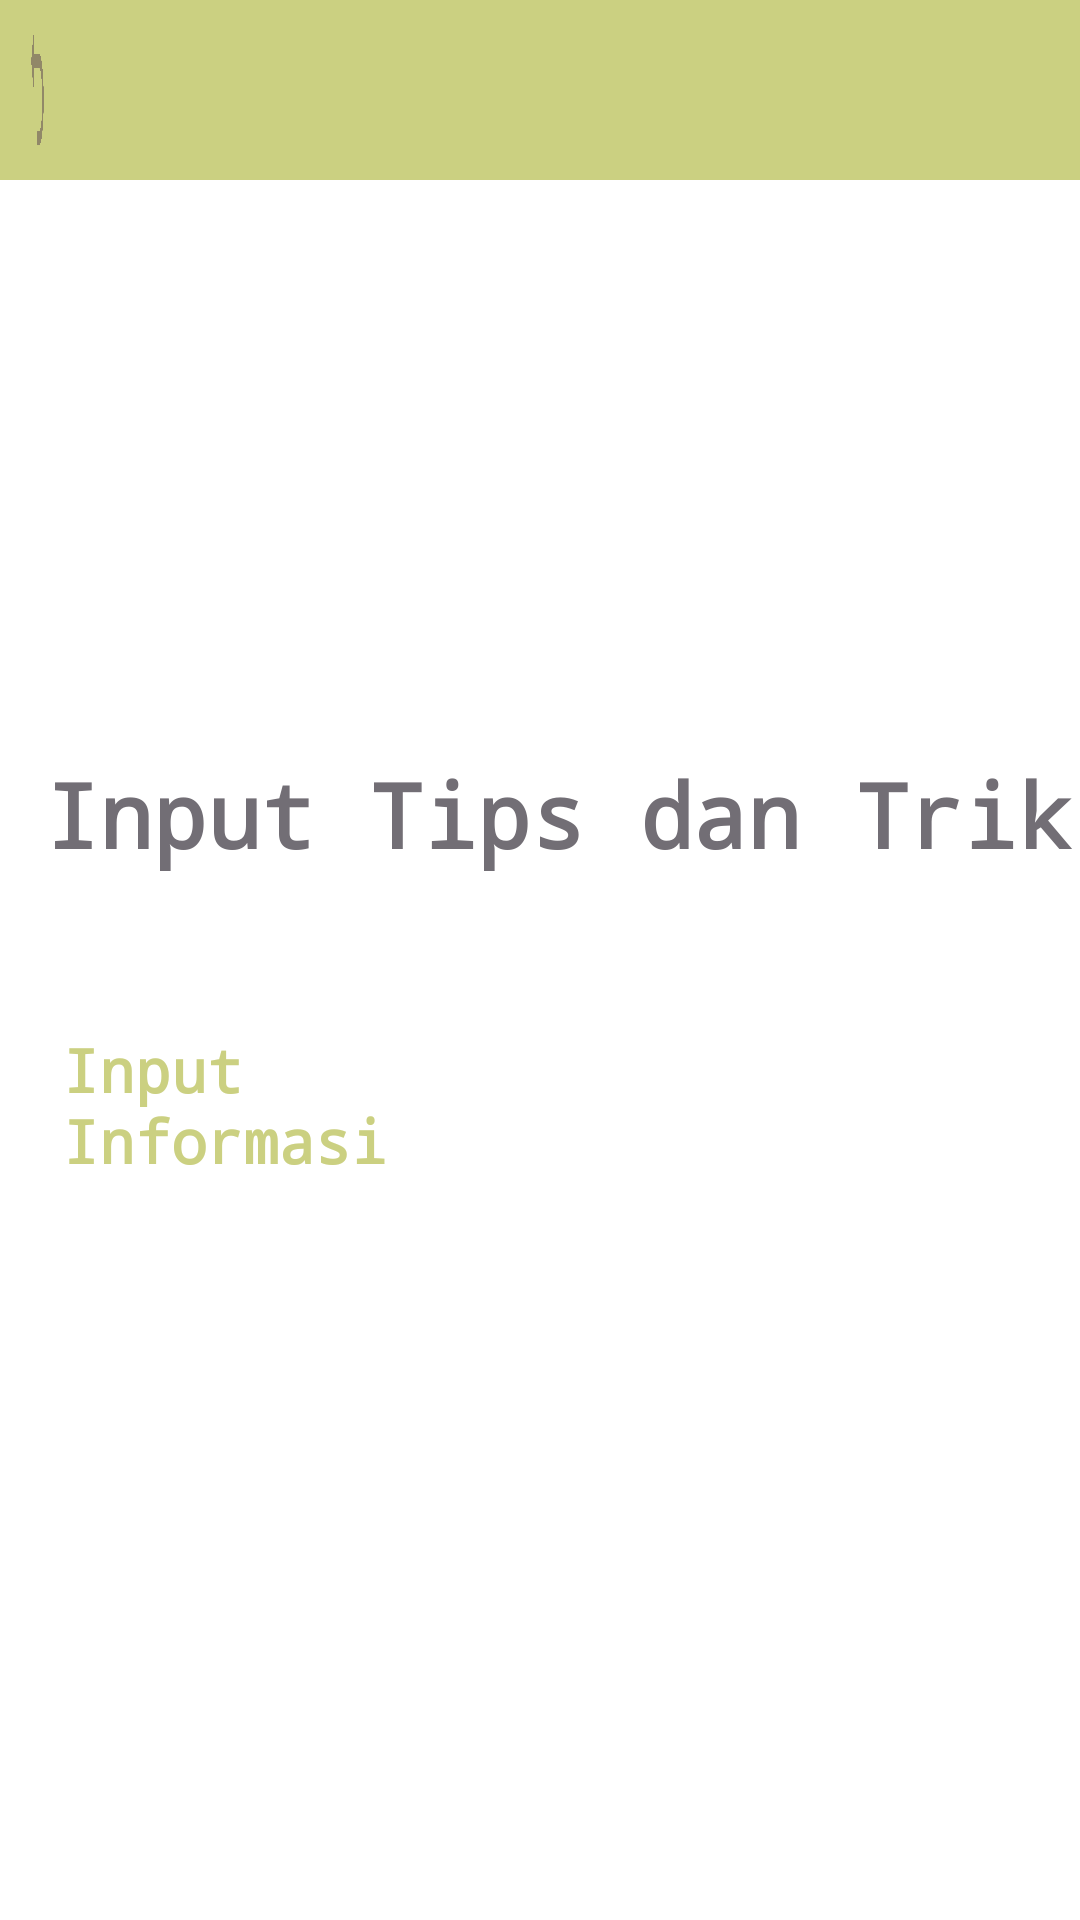

The Android layout XML behind this screen, and the referenced resources:
<!-- AndroidManifest.xml: application theme Theme.Ecounseling -->
<!-- res/layout/activity_inputtipsdantrik_admin.xml -->
<?xml version="1.0" encoding="utf-8"?>
<RelativeLayout xmlns:android="http://schemas.android.com/apk/res/android"
    xmlns:app="http://schemas.android.com/apk/res-auto"
    xmlns:tools="http://schemas.android.com/tools"
    android:layout_width="match_parent"
    android:layout_height="match_parent"
    android:background="@color/white"
    tools:context=".inputtipsdantrik_admin">

    <RelativeLayout
        android:layout_width="match_parent"
        android:layout_height="60dp"
        android:layout_alignParentStart="true"
        android:layout_alignParentTop="true"
        android:layout_alignParentEnd="true"
        android:layout_marginStart="0dp"
        android:layout_marginTop="0dp"
        android:layout_marginEnd="0dp"
        android:background="@color/greencolor">

        <ImageButton
            android:id="@+id/backInputTipsdanTrik_admin"
            android:layout_width="match_parent"
            android:layout_height="50dp"
            android:layout_alignParentStart="true"
            android:layout_alignParentTop="true"
            android:layout_alignParentEnd="true"
            android:layout_alignParentBottom="true"
            android:layout_marginStart="10dp"
            android:layout_marginTop="5dp"
            android:layout_marginEnd="345dp"
            android:layout_marginBottom="5dp"
            android:background="@drawable/back" />

        <ImageView
            android:layout_width="match_parent"
            android:layout_height="50dp"
            android:layout_alignParentStart="true"
            android:layout_alignParentTop="true"
            android:layout_alignParentEnd="true"
            android:layout_marginStart="350dp"
            android:layout_marginTop="5dp"
            android:layout_marginEnd="10dp"
            android:background="@drawable/communication" />
    </RelativeLayout>

    <TextView
        android:layout_width="match_parent"
        android:layout_height="wrap_content"
        android:layout_alignParentStart="true"
        android:layout_alignParentTop="true"
        android:layout_marginStart="0dp"
        android:layout_marginTop="251dp"
        android:layout_marginEnd="2dp"
        android:fontFamily="monospace"
        android:paddingStart="15dp"
        android:text="Input Tips dan Trik"
        android:textColor="@color/colortext"
        android:textSize="30sp"
        android:textStyle="bold" />

    <TextView
        android:layout_width="match_parent"
        android:layout_height="wrap_content"
        android:layout_alignParentStart="true"
        android:layout_alignParentTop="true"
        android:layout_alignParentEnd="true"
        android:layout_marginStart="21dp"
        android:layout_marginTop="343dp"
        android:layout_marginEnd="200dp"
        android:fontFamily="monospace"
        android:text="Input Informasi"
        android:textColor="@color/greencolor"
        android:textSize="20dp"
        android:textStyle="bold" />

    <EditText
        android:id="@+id/inputTipsdanTrik"
        android:layout_width="335dp"
        android:layout_height="215dp"
        android:layout_alignParentStart="true"
        android:layout_alignParentTop="true"
        android:layout_alignParentEnd="true"
        android:layout_alignParentBottom="true"
        android:layout_marginStart="39dp"
        android:layout_marginTop="393dp"
        android:layout_marginEnd="39dp"
        android:layout_marginBottom="283dp"
        android:background="@drawable/costum_input"
        android:fontFamily="monospace"
        android:hint="Masukkan Informasi"
        android:paddingStart="15dp"
        android:textColorHint="@color/colortext"
        android:textSize="20dp" />

    <Button
        android:id="@+id/btnsimpaninputtipsdantrik_admin"
        android:layout_width="182dp"
        android:layout_height="61dp"
        android:layout_alignParentStart="true"
        android:layout_alignParentTop="true"
        android:layout_alignParentEnd="true"
        android:layout_alignParentBottom="true"
        android:layout_marginStart="116dp"
        android:layout_marginTop="633dp"
        android:layout_marginEnd="113dp"
        android:layout_marginBottom="197dp"
        android:background="@drawable/btn_custom"
        android:text="Simpan" />

</RelativeLayout>
<!-- resources referenced by this layout -->
<resources>
  <color name="colortext">#726E75</color>
  <color name="greencolor">#CBD081</color>
  <color name="white">#FFFFFFFF</color>
  <!-- drawable back: png bitmap (drawable-v24, 22831 bytes) -->
  <!-- drawable btn_custom (drawable) -->
  <?xml version="1.0" encoding="utf-8"?>
  <selector xmlns:android="http://schemas.android.com/apk/res/android">
  
      <item android:state_pressed="true" android:drawable="@drawable/btn_custompress"/>
      <item android:state_pressed="false" android:drawable="@drawable/btn_customnormal"/>
  </selector>
  <!-- drawable costum_input (drawable) -->
  <?xml version="1.0" encoding="utf-8"?>
  <selector xmlns:android="http://schemas.android.com/apk/res/android">
      <item>
          <shape>
              <corners android:radius="10dp"/>
              <stroke android:color="@color/greencolor" android:width="2dp"/>
          </shape>
      </item>
  </selector>
  <style name="Theme.Ecounseling" parent="Theme.AppCompat.Light.NoActionBar">
          
          <item name="colorPrimary">@color/purple_500</item>
          <item name="colorPrimaryVariant">@color/purple_700</item>
          <item name="colorOnPrimary">@color/white</item>
          
          <item name="colorSecondary">@color/teal_200</item>
          <item name="colorSecondaryVariant">@color/teal_700</item>
          <item name="colorOnSecondary">@color/black</item>
          
          <item name="android:statusBarColor" tools:targetApi="l">?attr/colorPrimaryVariant</item>
          
      </style>
  <!-- drawable btn_custompress (drawable) -->
  <?xml version="1.0" encoding="utf-8"?>
  <selector xmlns:android="http://schemas.android.com/apk/res/android">
  
      <item>
          <shape>
              <corners android:radius="50dp"/>
              <solid android:color="@color/colortext"/>
          </shape>
      </item>
  </selector>
  <!-- drawable btn_customnormal (drawable) -->
  <?xml version="1.0" encoding="utf-8"?>
  <selector xmlns:android="http://schemas.android.com/apk/res/android">
  
      <item>
          <shape>
              <corners android:radius="50dp"/>
              <solid android:color="@color/greencolor"/>
          </shape>
      </item>
  </selector>
  <color name="purple_500">#FF6200EE</color>
  <color name="purple_700">#FF3700B3</color>
  <color name="teal_200">#FF03DAC5</color>
  <color name="teal_700">#FF018786</color>
  <color name="black">#FF000000</color>
</resources>
